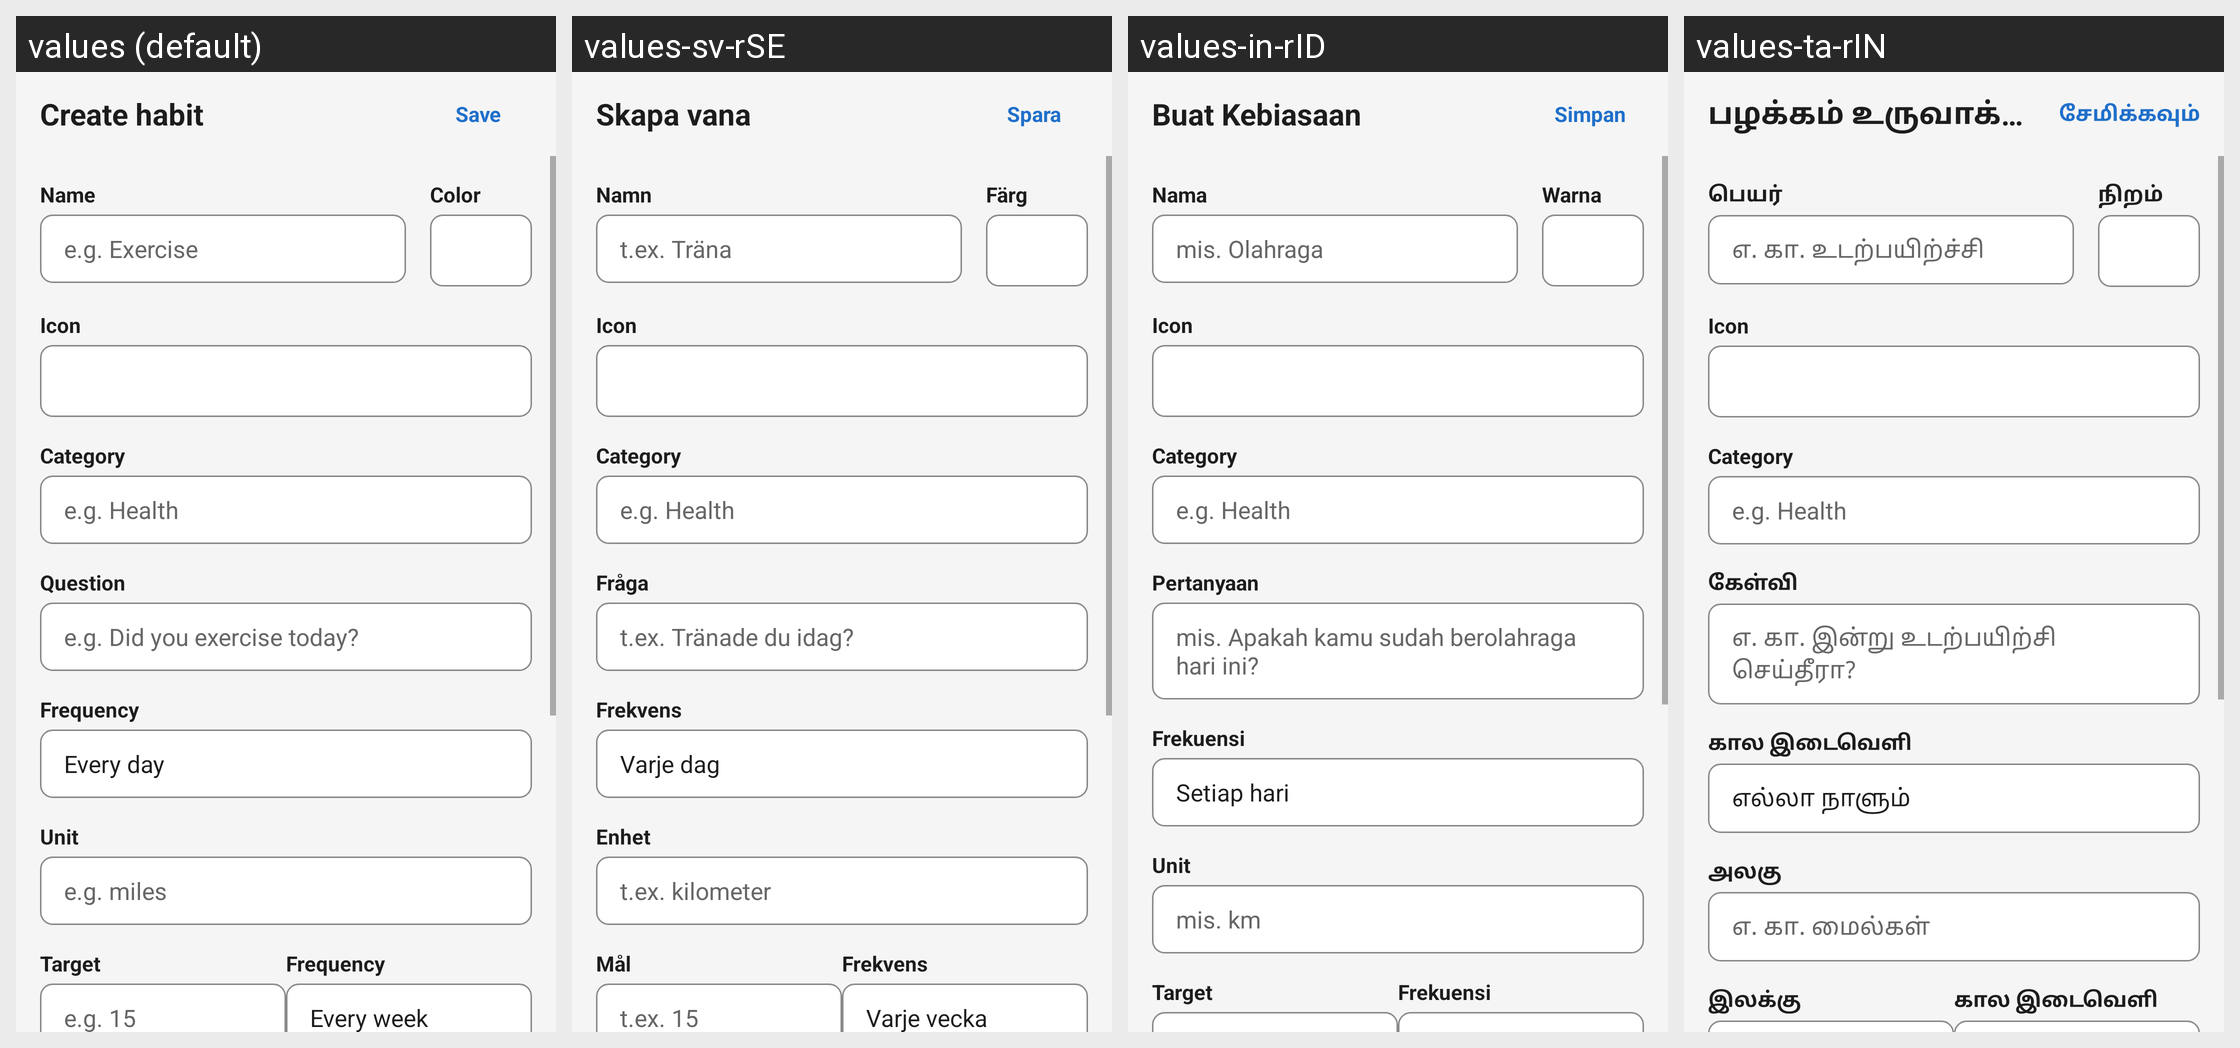

The Android screen above is rendered under several locales of the same app. Produce the string resources it draws, with the default and per-locale values.
Android screen res/layout/activity_edit_habit.xml rendered under 4 locales, left to right: values (default), values-sv-rSE, values-in-rID, values-ta-rIN. Device: Nexus 5 (rendered at 1080×1920; each locale shown at half size, 540×960, under a caption strip naming it); theme AppBaseTheme.
Other locales in the repository, not shown: values-af-rZA, values-ar-rSA, values-bg-rBG, values-ca-rES, values-cs-rCZ, values-da-rDK, values-de-rDE, values-el-rGR, values-eo-rUY, values-es-rES, values-eu-rES, values-fa-rIR, values-fi-rFI, values-fr-rFR, values-hi-rIN, values-hr-rHR, values-hu-rHU, values-hy-rAM, values-is-rIS, values-it-rIT, values-iw-rIL, values-ja-rJP, values-ka-rGE, values-ko-rKR, values-ml-rIN, values-nl-rNL, values-no-rNO, values-pl-rPL, values-pt-rBR, values-pt-rPT, values-ro-rRO, values-ru-rRU, values-sk-rSK, values-sl-rSI, values-sr-rCS, values-sr-rSP, values-te-rIN, values-tr-rTR, values-uk-rUA, values-vi-rVN, values-zh-rCN, values-zh-rTW.
Strings drawn on this screen, with the default value and each locale's value (text and hints the layout hard-codes, and strings that could not be matched under every locale, appear in the picture but are not listed):

create_habit
  values: Create habit
  values-sv-rSE: Skapa vana
  values-in-rID: Buat Kebiasaan
  values-ta-rIN: பழக்கம் உருவாக்கு

save
  values: Save
  values-sv-rSE: Spara
  values-in-rID: Simpan
  values-ta-rIN: சேமிக்கவும்

name
  values: Name
  values-sv-rSE: Namn
  values-in-rID: Nama
  values-ta-rIN: பெயர்

yes_or_no_short_example
  values: e.g. Exercise
  values-sv-rSE: t.ex. Träna
  values-in-rID: mis. Olahraga
  values-ta-rIN: எ. கா. உடற்பயிற்ச்சி

color
  values: Color
  values-sv-rSE: Färg
  values-in-rID: Warna
  values-ta-rIN: நிறம்

icon
  values: Icon
  values-sv-rSE: Icon  [not translated; the default value is used]
  values-in-rID: Icon  [not translated; the default value is used]
  values-ta-rIN: Icon  [not translated; the default value is used]

category
  values: Category
  values-sv-rSE: Category  [not translated; the default value is used]
  values-in-rID: Category  [not translated; the default value is used]
  values-ta-rIN: Category  [not translated; the default value is used]

category_hint
  values: e.g. Health
  values-sv-rSE: e.g. Health  [not translated; the default value is used]
  values-in-rID: e.g. Health  [not translated; the default value is used]
  values-ta-rIN: e.g. Health  [not translated; the default value is used]

question
  values: Question
  values-sv-rSE: Fråga
  values-in-rID: Pertanyaan
  values-ta-rIN: கேள்வி

example_question_boolean
  values: e.g. Did you exercise today?
  values-sv-rSE: t.ex. Tränade du idag?
  values-in-rID: mis. Apakah kamu sudah berolahraga hari ini?
  values-ta-rIN: எ. கா. இன்று உடற்பயிற்சி செய்தீரா?

frequency
  values: Frequency
  values-sv-rSE: Frekvens
  values-in-rID: Frekuensi
  values-ta-rIN: கால இடைவெளி

every_day
  values: Every day
  values-sv-rSE: Varje dag
  values-in-rID: Setiap hari
  values-ta-rIN: எல்லா நாளும்

unit
  values: Unit
  values-sv-rSE: Enhet
  values-in-rID: Unit
  values-ta-rIN: அலகு

measurable_units_example
  values: e.g. miles
  values-sv-rSE: t.ex. kilometer
  values-in-rID: mis. km
  values-ta-rIN: எ. கா. மைல்கள்

target
  values: Target
  values-sv-rSE: Mål
  values-in-rID: Target
  values-ta-rIN: இலக்கு
